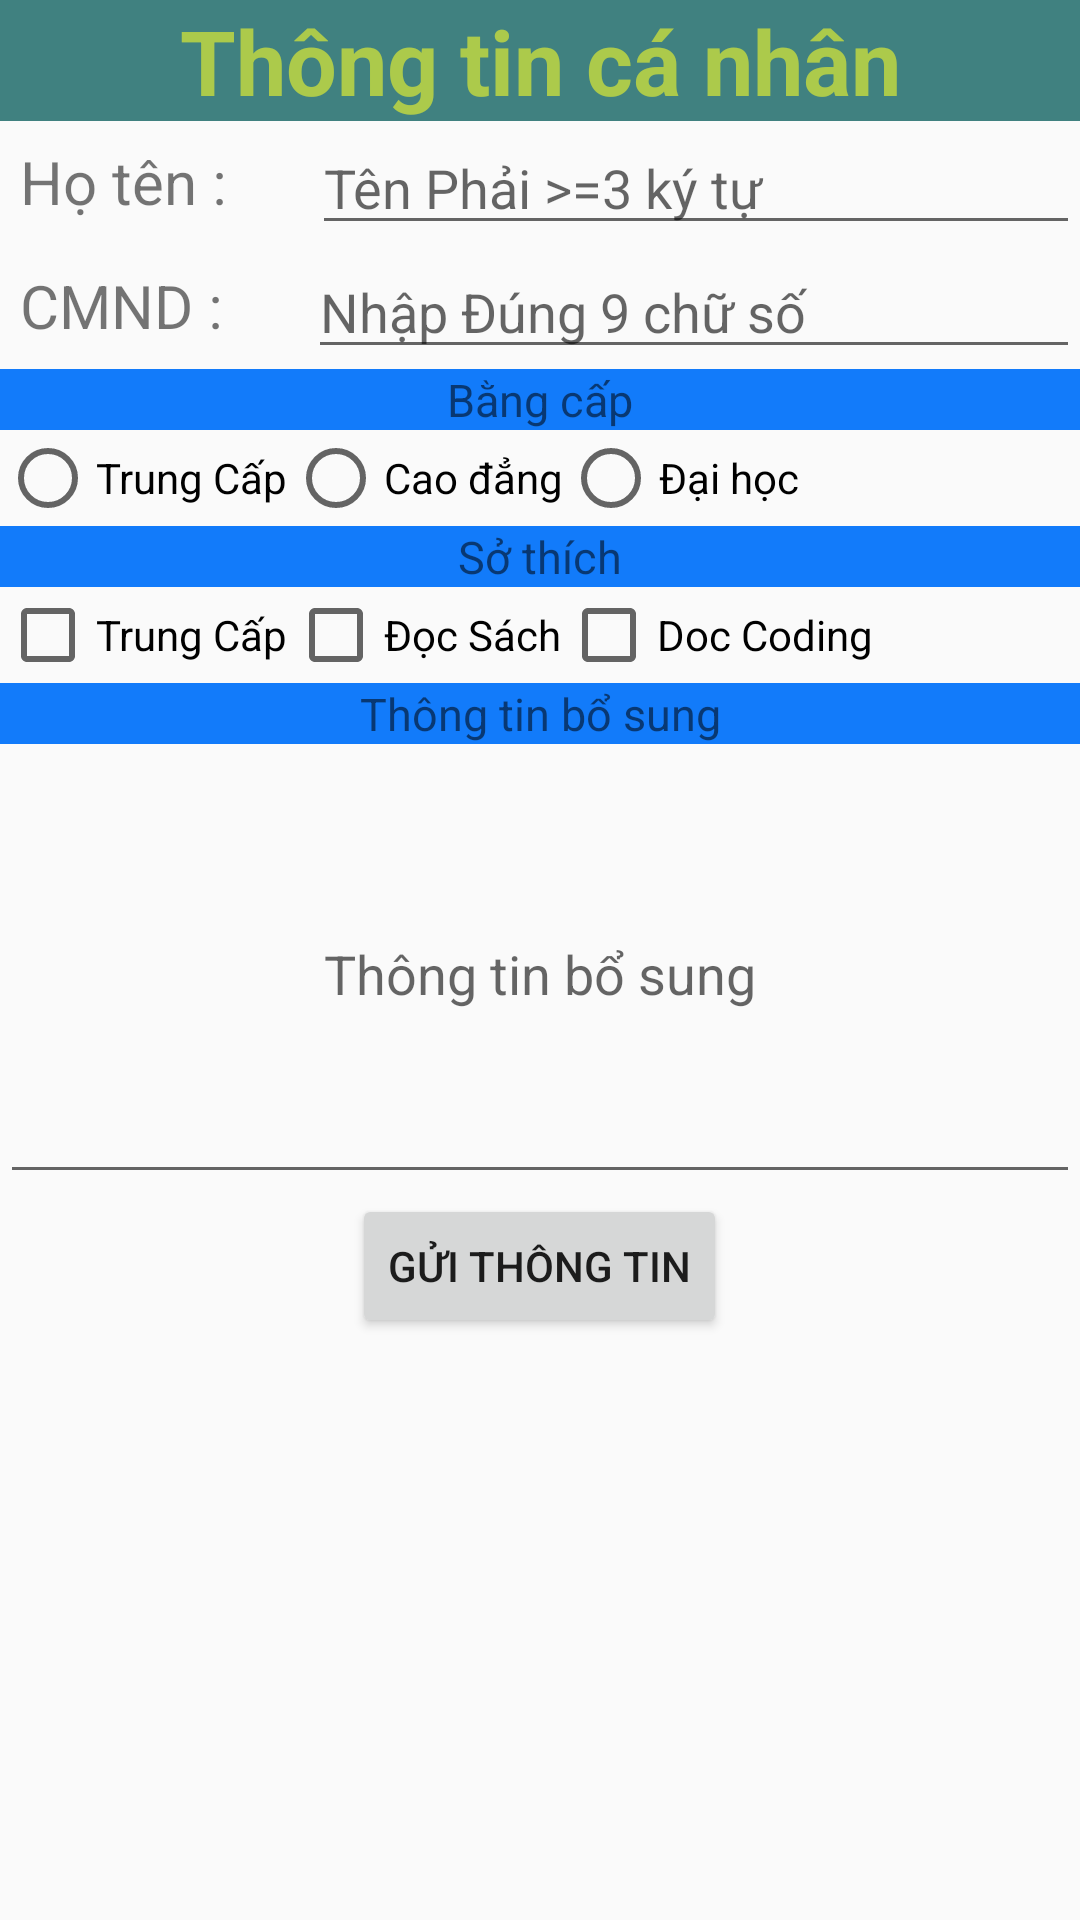

Produce the Android XML layout that renders to this screen, including the resource entries it uses.
<!-- AndroidManifest.xml: application theme FullScreen -->
<!-- res/layout/personal_info.xml -->
<?xml version="1.0" encoding="utf-8"?>
<LinearLayout xmlns:android="http://schemas.android.com/apk/res/android"
    android:orientation="vertical" android:layout_width="match_parent"
    android:layout_height="match_parent"
    android:gravity="center_horizontal">
    <TextView
        android:layout_width="match_parent"
        android:layout_height="wrap_content"
        android:text="Thông tin cá nhân"
        android:textColor="#ACCA4B"
        android:gravity="center"
        android:textSize="30dp"
        android:textStyle="bold"
        android:background="#408180"
        />
    <RelativeLayout
    android:id="@+id/relativeName"
    android:layout_width="match_parent"
    android:layout_height="wrap_content"
    >
    <TextView
        android:id="@+id/txvName"
        android:layout_width="wrap_content"
        android:layout_height="wrap_content"
        android:text="Họ tên : "
        android:textSize="20dp"
        android:padding="20px"
        />
    <EditText
        android:layout_width="match_parent"
        android:layout_height="wrap_content"
        android:layout_toRightOf="@id/txvName"
        android:layout_marginLeft="50px"
        android:hint="Tên Phải >=3 ký tự"
        />
</RelativeLayout>
    <RelativeLayout
        android:id="@+id/relativeCMND"
        android:layout_width="match_parent"
        android:layout_height="wrap_content"
        >
        <TextView
            android:id="@+id/txvCMND"
            android:layout_width="wrap_content"
            android:layout_height="wrap_content"
            android:text="CMND : "
            android:textSize="20dp"
            android:padding="20px"
            />
        <EditText
            android:layout_width="match_parent"
            android:layout_height="wrap_content"
            android:layout_toRightOf="@id/txvCMND"
            android:layout_marginLeft="50px"
            android:hint="Nhập Đúng 9 chữ số"
            />
    </RelativeLayout>
    <TextView
        android:id="@+id/txvbangCap"
        android:layout_width="match_parent"
        android:layout_height="wrap_content"
        android:text="Bằng cấp"
        android:gravity="center"
        android:textSize="15dp"
        android:background="#127BFA"
        />
    <RelativeLayout
    android:id="@+id/relativeBangCap"
    android:layout_width="match_parent"
    android:layout_height="wrap_content"
    >
    <RadioButton
        android:id="@+id/rdoTrungCap"
        android:layout_width="wrap_content"
        android:layout_height="wrap_content"
        android:text="Trung Cấp"/>
    <RadioButton
        android:id="@+id/rdoCaodang"
        android:layout_width="wrap_content"
        android:layout_height="wrap_content"
        android:layout_toRightOf="@id/rdoTrungCap"
        android:text="Cao đẳng"/>
    <RadioButton
        android:id="@+id/rdoDaihoc"
        android:layout_width="wrap_content"
        android:layout_height="wrap_content"
        android:layout_toRightOf="@id/rdoCaodang"
        android:text="Đại học"/>
</RelativeLayout>
    <TextView
        android:id="@+id/txvsoThich"
        android:layout_width="match_parent"
        android:layout_height="wrap_content"
        android:text="Sở thích"
        android:gravity="center"
        android:textSize="15dp"
        android:background="#127BFA"
        />
    <RelativeLayout
        android:id="@+id/relativeSoThich"
        android:layout_width="match_parent"
        android:layout_height="wrap_content"
        >
        <CheckBox
            android:id="@+id/cbDocBao"
            android:layout_width="wrap_content"
            android:layout_height="wrap_content"
            android:text="Trung Cấp"/>
        <CheckBox
            android:id="@+id/cbDocSach"
            android:layout_width="wrap_content"
            android:layout_height="wrap_content"
            android:layout_toRightOf="@id/cbDocBao"
            android:text="Đọc Sách"/>
        <CheckBox
            android:id="@+id/cbDocCoding"
            android:layout_width="wrap_content"
            android:layout_height="wrap_content"
            android:layout_toRightOf="@id/cbDocSach"
            android:text="Doc Coding"/>
    </RelativeLayout>
    <TextView
        android:id="@+id/ttBoSung"
        android:layout_width="match_parent"
        android:layout_height="wrap_content"
        android:text="Thông tin bổ sung"
        android:gravity="center"
        android:textSize="15dp"
        android:background="#127BFA"
        />
    <EditText
        android:layout_width="match_parent"
        android:layout_height="150dp"
        android:hint="Thông tin bổ sung"
        android:gravity="center"
        />
    <Button
        android:layout_width="wrap_content"
        android:layout_height="wrap_content"
        android:text="Gửi thông tin"
        android:gravity="center"
        />
</LinearLayout>
<!-- resources referenced by this layout -->
<resources>
  <style name="FullScreen" parent="Theme.AppCompat.Light.NoActionBar">
          <item name="android:windowNoTitle">true</item>
          <item name="windowActionBar">false</item>
          <item name="android:windowFullscreen">true</item>
          
          <item name="colorPrimary">@color/colorPrimary</item>
          <item name="colorPrimaryDark">@color/colorPrimaryDark</item>
          <item name="colorAccent">@color/colorAccent</item>
      </style>
  <!-- not gathered from this repository: default colours our renderer supplied (Android Studio template values) -->
  <color name="colorPrimary">#FF6200EE</color>
  <color name="colorPrimaryDark">#FF3700B3</color>
  <color name="colorAccent">#FF03DAC5</color>
</resources>
